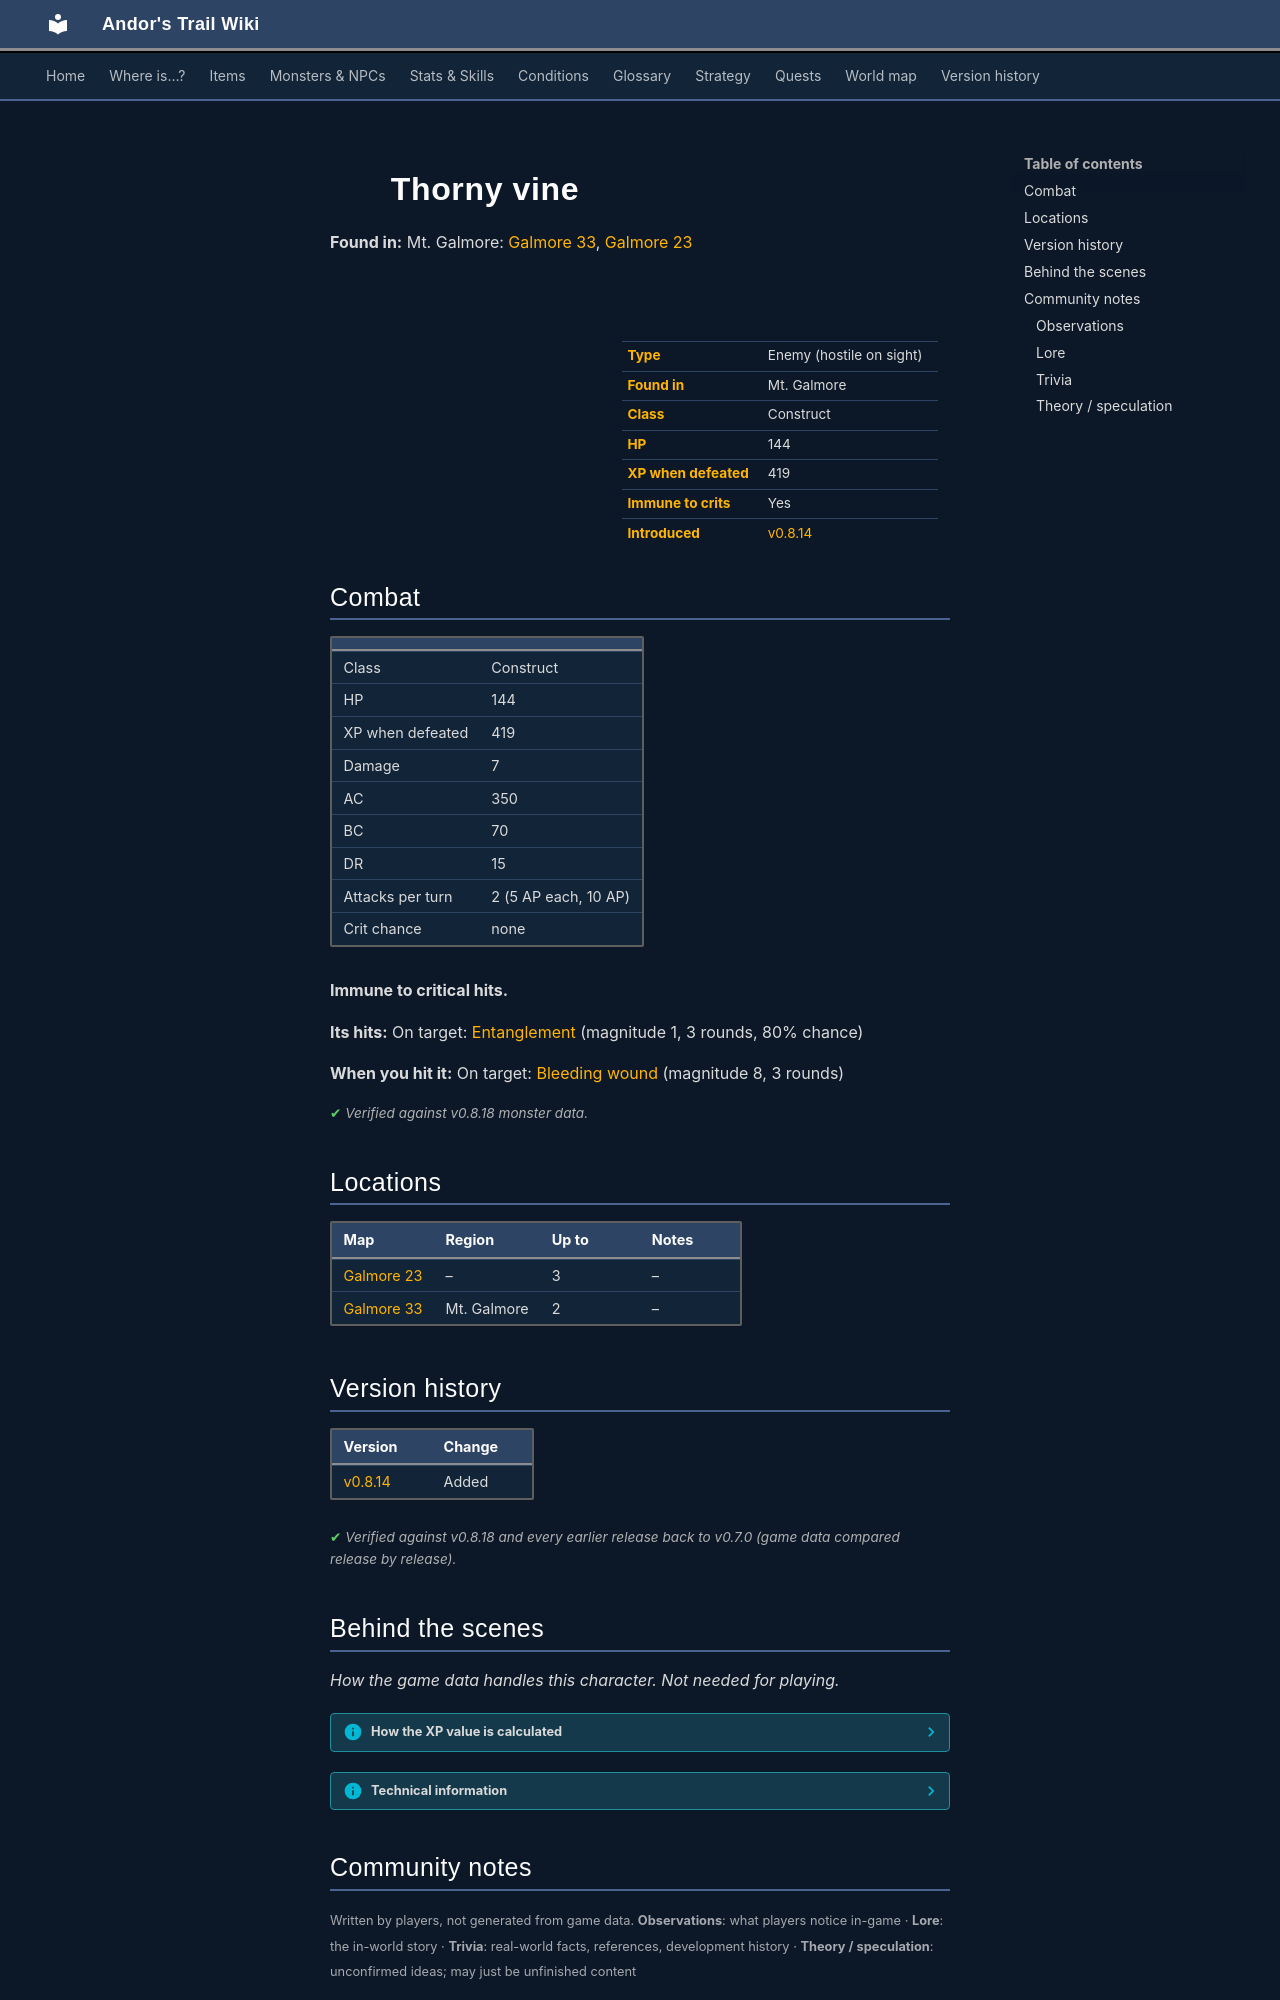

repository: asdfghjkl628/Andor-s-Trail-Wikiiii · page: monsters/thorny_vine_bottom/index.html · generator: mkdocs

---
description: "Thorny vine is an enemy in Andor's Trail (construct) with 144 HP, worth 419 XP, found in Mt. Galmore."
---

# ![](../assets/icons/monsters/monsters_guynmart_10.png){ .sprite } Thorny vine

**Found in:** Mt. Galmore: [Galmore 33](../maps/galmore_33.md), [Galmore 23](../maps/galmore_23.md)

<div class="infobox" markdown>

<p class="ib-img"><img class="sprite" src="../../assets/icons/monsters/monsters_guynmart_10.png" alt=""></p>

| | |
|---|---|
| **Type** | Enemy (hostile on sight) |
| **Found in** | Mt. Galmore |
| **Class** | Construct |
| **HP** | 144 |
| **XP when defeated** | 419 |
| **Immune to crits** | Yes |
| **Introduced** | [v0.8.14](../versions/0.8.14.md) |

</div>

## Combat

| | |
|---|---|
| Class | Construct |
| HP | 144 |
| XP when defeated | 419 |
| Damage | 7 |
| AC | 350 |
| BC | 70 |
| DR | 15 |
| Attacks per turn | 2 (5 AP each, 10 AP) |
| Crit chance | none |

**Immune to critical hits.**

**Its hits:** On target: [Entanglement](../conditions/entanglement.md) (magnitude 1, 3 rounds, 80% chance)

**When you hit it:** On target: [Bleeding wound](../conditions/bleeding_wound.md) (magnitude 8, 3 rounds)


<p class="verified">Verified against v0.8.18 monster data.</p>

## Locations

| Map | Region | Up to | Notes |
|---|---|---|---|
| [Galmore 23](../maps/galmore_23.md) | – | 3 | – |
| [Galmore 33](../maps/galmore_33.md) | Mt. Galmore | 2 | – |


## Version history

| Version | Change |
|---|---|
| [v0.8.14](../versions/0.8.14.md) | Added |

<p class="verified">Verified against v0.8.18 and every earlier release back to v0.7.0 (game data compared release by release).</p>


## Behind the scenes

*How the game data handles this character. Not needed for playing.*

??? info "How the XP value is calculated"

    The game computes each enemy's experience value when it loads the data (`MonsterTypeParser.java`):

    XP = ⌈(attacks per turn × attack chance × average damage × (1 + critical skill × critical multiplier) × 3 + HP × (1 + block chance) + 9 × damage resistance) × 0.7⌉

    Percentages are used as fractions (e.g. 60% = 0.6). Enemies whose attacks inflict a condition are worth 50 XP more. The More Exp skill adds a percentage on top.

??? info "Technical information"

    | | |
    |---|---|
    | Entry ID | `thorny_vine_bottom` |
    | Type (wiki) | Enemy |
    | Spawn group | `` |
    | Loot table | – |
    | Conversation | – |
    | Faction | – |
    | Movement | none |
    | Icon | `monsters_guynmart:10` |
    | Defined in | `res/raw/monsterlist_mt_galmore2.json` |

    Raw data:

    ```json
    {
     "id": "thorny_vine_bottom",
     "name": "Thorny vine",
     "iconID": "monsters_guynmart:10",
     "maxHP": 144,
     "monsterClass": "construct",
     "movementAggressionType": "none",
     "attackDamage": {
      "min": 7,
      "max": 7
     },
     "spawnGroup": "",
     "attackCost": 5,
     "attackChance": 350,
     "blockChance": 70,
     "damageResistance": 15,
     "hitEffect": {
      "conditionsTarget": [
       {
        "condition": "entanglement",
        "magnitude": 1,
        "duration": 3,
        "chance": "80"
       }
      ]
     },
     "hitReceivedEffect": {
      "conditionsTarget": [
       {
        "condition": "bleeding_wound",
        "magnitude": 8,
        "duration": 3,
        "chance": "100"
       }
      ]
     }
    }
    ```


## Community notes

<small>Written by players, not generated from game data. **Observations**: what players notice in-game · **Lore**: the in-world story · **Trivia**: real-world facts, references, development history · **Theory / speculation**: unconfirmed ideas; may just be unfinished content</small>

### Observations

*No notes yet. Contributions are welcome: [add a note](https://github.com/asdfghjkl628/Andor-s-Trail-Wikiiii/new/main/notes/monsters?filename=thorny_vine_bottom.md&value=%23%23%20Observations%0A%0A%3C%21--%20what%20players%20notice%20in-game%20--%3E%0A%0A%23%23%20Lore%0A%0A%3C%21--%20the%20in-world%20story%20--%3E%0A%0A%23%23%20Trivia%0A%0A%3C%21--%20real-world%20facts%2C%20references%2C%20development%20history%20--%3E%0A%0A%23%23%20Theory%20/%20speculation%0A%0A%3C%21--%20unconfirmed%20ideas%3B%20may%20just%20be%20unfinished%20content%20--%3E%0A).*
